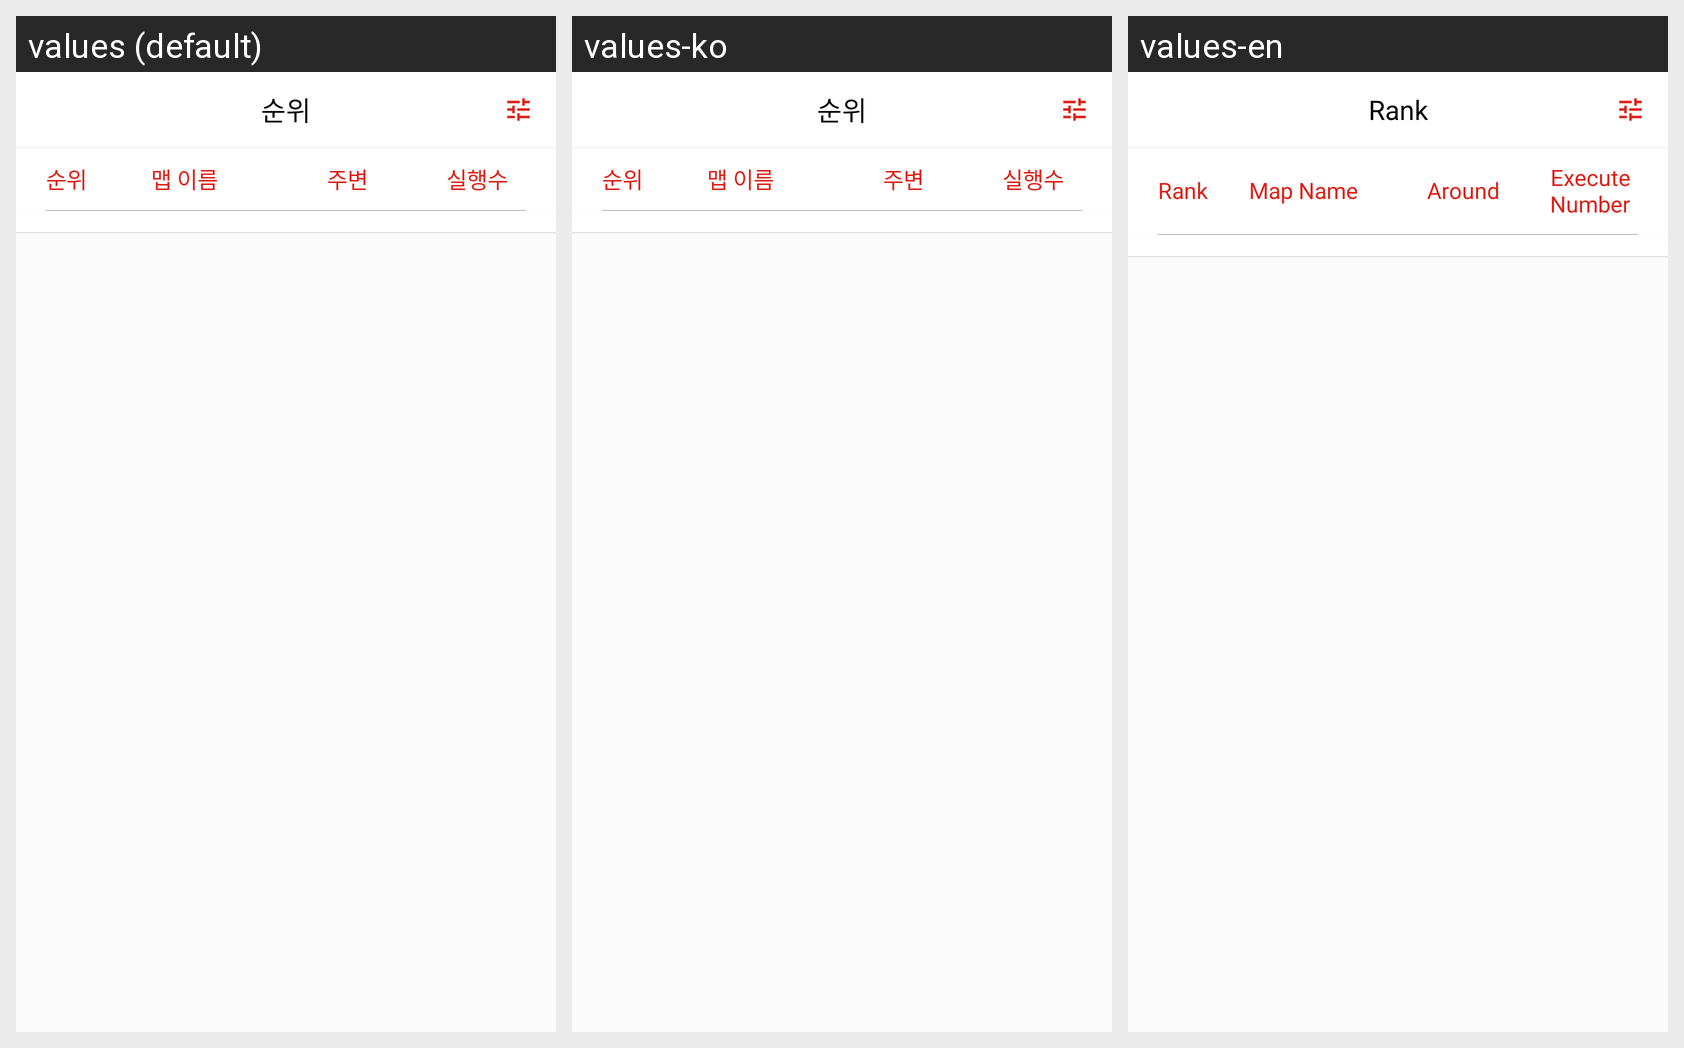

The Android screen above is rendered under several locales of the same app. Produce the string resources it draws, with the default and per-locale values.
Android screen res/layout/fragment_ranking.xml rendered under 3 locales, left to right: values (default), values-ko, values-en. Device: Nexus 5 (rendered at 1080×1920; each locale shown at half size, 540×960, under a caption strip naming it); theme AppTheme.
Strings drawn on this screen, with the default value and each locale's value (text and hints the layout hard-codes, and strings that could not be matched under every locale, appear in the picture but are not listed):

rank
  values: 순위
  values-ko: 순위
  values-en: Rank

mapname
  values: 맵 이름
  values-ko: 맵 이름
  values-en: Map Name

around
  values: 주변
  values-ko: 주변
  values-en: Around

numerofruns
  values: 실행수
  values-ko: 실행수
  values-en: Execute Number
